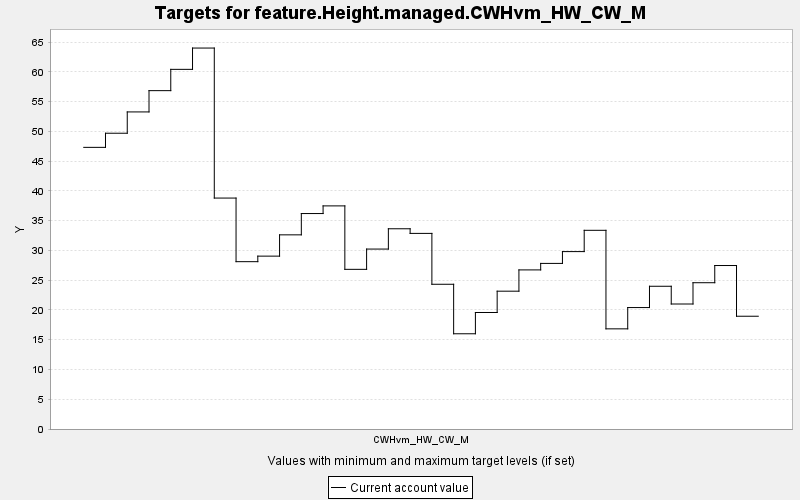

Values plotted in this chart, from the file beside it:
TARGET, PERIOD, YEAR, PERIODWIDTH, MINIMUM, MAXIMUM, MINWEIGHT, MAXWEIGHT, CURRENT, SUMMARY
feature.Height.managed.CWHvm_HW_CW_M, 0, 0, 10.0, 0.0, 10000, 1.0, 1.0, 47.32, 0.0
feature.Height.managed.CWHvm_HW_CW_M, 1, 10, 10.0, 0.0, 10000, 1.0, 1.0, 49.69, 0.0
feature.Height.managed.CWHvm_HW_CW_M, 2, 20, 10.0, 0.0, 10000, 1.0, 1.0, 53.27, 0.0
feature.Height.managed.CWHvm_HW_CW_M, 3, 30, 10.0, 0.0, 10000, 1.0, 1.0, 56.85, 0.0
feature.Height.managed.CWHvm_HW_CW_M, 4, 40, 10.0, 0.0, 10000, 1.0, 1.0, 60.42, 0.0
feature.Height.managed.CWHvm_HW_CW_M, 5, 50, 10.0, 0.0, 10000, 1.0, 1.0, 64, 0.0
feature.Height.managed.CWHvm_HW_CW_M, 6, 60, 10.0, 0.0, 10000, 1.0, 1.0, 38.8, 0.0
feature.Height.managed.CWHvm_HW_CW_M, 7, 70, 10.0, 0.0, 10000, 1.0, 1.0, 28.11, 0.0
feature.Height.managed.CWHvm_HW_CW_M, 8, 80, 10.0, 0.0, 10000, 1.0, 1.0, 29.04, 0.0
feature.Height.managed.CWHvm_HW_CW_M, 9, 90, 10.0, 0.0, 10000, 1.0, 1.0, 32.62, 0.0
feature.Height.managed.CWHvm_HW_CW_M, 10, 100, 10.0, 0.0, 10000, 1.0, 1.0, 36.2, 0.0
feature.Height.managed.CWHvm_HW_CW_M, 11, 110, 10.0, 0.0, 10000, 1.0, 1.0, 37.49, 0.0
feature.Height.managed.CWHvm_HW_CW_M, 12, 120, 10.0, 0.0, 10000, 1.0, 1.0, 26.83, 0.0
feature.Height.managed.CWHvm_HW_CW_M, 13, 130, 10.0, 0.0, 10000, 1.0, 1.0, 30.23, 0.0
feature.Height.managed.CWHvm_HW_CW_M, 14, 140, 10.0, 0.0, 10000, 1.0, 1.0, 33.64, 0.0
feature.Height.managed.CWHvm_HW_CW_M, 15, 150, 10.0, 0.0, 10000, 1.0, 1.0, 32.86, 0.0
feature.Height.managed.CWHvm_HW_CW_M, 16, 160, 10.0, 0.0, 10000, 1.0, 1.0, 24.32, 0.0
feature.Height.managed.CWHvm_HW_CW_M, 17, 170, 10.0, 0.0, 10000, 1.0, 1.0, 16.0, 0.0
feature.Height.managed.CWHvm_HW_CW_M, 18, 180, 10.0, 0.0, 10000, 1.0, 1.0, 19.58, 0.0
feature.Height.managed.CWHvm_HW_CW_M, 19, 190, 10.0, 0.0, 10000, 1.0, 1.0, 23.16, 0.0
feature.Height.managed.CWHvm_HW_CW_M, 20, 200, 10.0, 0.0, 10000, 1.0, 1.0, 26.73, 0.0
feature.Height.managed.CWHvm_HW_CW_M, 21, 210, 10.0, 0.0, 10000, 1.0, 1.0, 27.82, 0.0
feature.Height.managed.CWHvm_HW_CW_M, 22, 220, 10.0, 0.0, 10000, 1.0, 1.0, 29.81, 0.0
feature.Height.managed.CWHvm_HW_CW_M, 23, 230, 10.0, 0.0, 10000, 1.0, 1.0, 33.38, 0.0
feature.Height.managed.CWHvm_HW_CW_M, 24, 240, 10.0, 0.0, 10000, 1.0, 1.0, 16.83, 0.0
feature.Height.managed.CWHvm_HW_CW_M, 25, 250, 10.0, 0.0, 10000, 1.0, 1.0, 20.4, 0.0
feature.Height.managed.CWHvm_HW_CW_M, 26, 260, 10.0, 0.0, 10000, 1.0, 1.0, 23.98, 0.0
feature.Height.managed.CWHvm_HW_CW_M, 27, 270, 10.0, 0.0, 10000, 1.0, 1.0, 21, 0.0
feature.Height.managed.CWHvm_HW_CW_M, 28, 280, 10.0, 0.0, 10000, 1.0, 1.0, 24.58, 0.0
feature.Height.managed.CWHvm_HW_CW_M, 29, 290, 10.0, 0.0, 10000, 1.0, 1.0, 27.47, 0.0
feature.Height.managed.CWHvm_HW_CW_M, 30, 300, 10.0, 0.0, 10000, 1.0, 1.0, 18.95, 0.0
